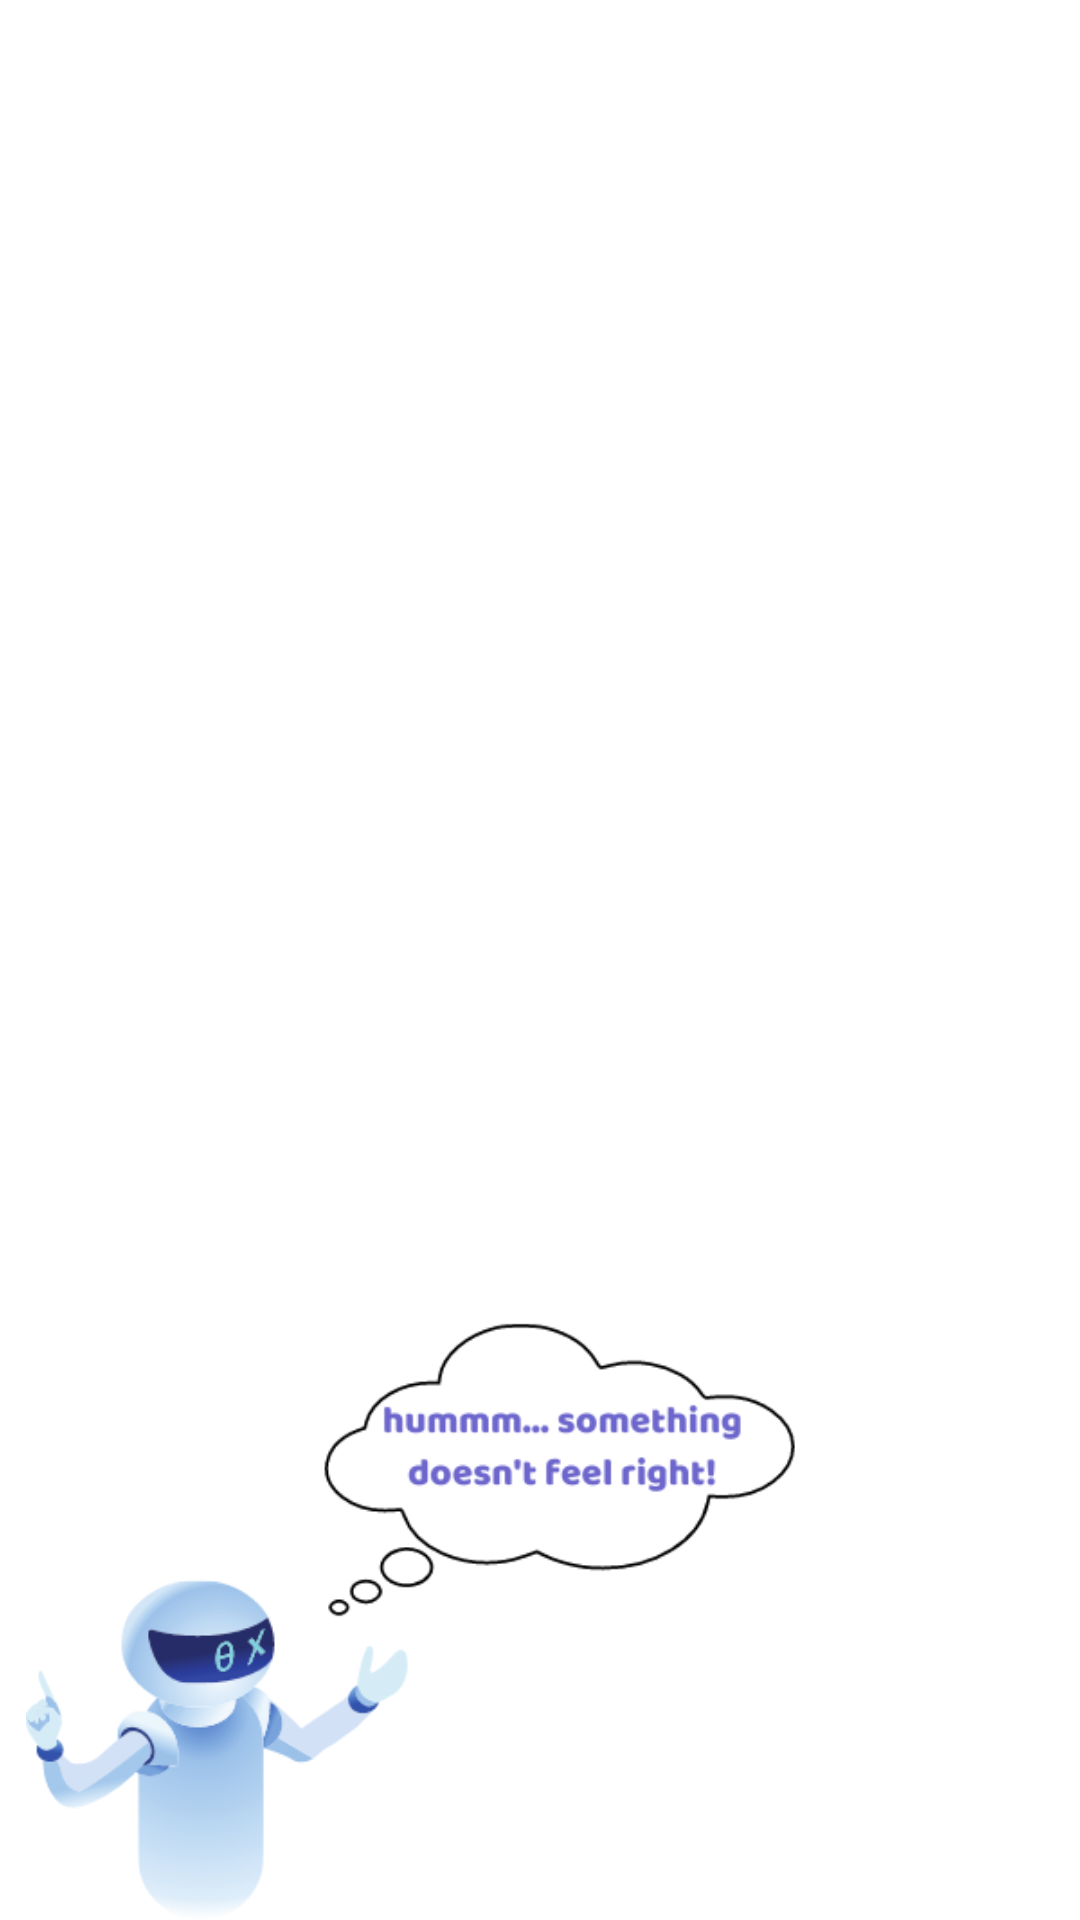

Android layout source for this screen:
<!-- AndroidManifest.xml: application theme AppTheme -->
<!-- res/layout/custom_toast.xml -->
<?xml version="1.0" encoding="utf-8"?>
<android.support.constraint.ConstraintLayout xmlns:android="http://schemas.android.com/apk/res/android"
    xmlns:app="http://schemas.android.com/apk/res-auto"
    xmlns:tools="http://schemas.android.com/tools"
    android:layout_width="match_parent"
    android:layout_height="match_parent"
    android:background="@drawable/custom_toast_background"
    android:id="@+id/toast_layout">

    <ImageView
        android:id="@+id/imageView3"
        android:layout_width="300dp"
        android:layout_height="300dp"
        app:layout_constraintBottom_toBottomOf="parent"
        app:layout_constraintEnd_toEndOf="parent"
        app:layout_constraintHorizontal_bias="0.144"
        app:layout_constraintStart_toStartOf="parent"
        app:layout_constraintTop_toTopOf="parent"
        app:layout_constraintVertical_bias="1.0"
        app:srcCompat="@drawable/humm" />

</android.support.constraint.ConstraintLayout>
<!-- resources referenced by this layout -->
<resources>
  <!-- drawable custom_toast_background (drawable) -->
  <?xml version="1.0" encoding="utf-8"?>
  <shape android:shape="rectangle" xmlns:android="http://schemas.android.com/apk/res/android">
      <solid android:color="@color/transparent"/>
      <corners android:radius="40dp"/>
      <padding android:bottom="0dp"
          android:top="0dp"
          android:left="0dp"
          android:right="0dp"/>
  
  
  
  </shape>
  <!-- drawable humm: png bitmap (drawable, 36663 bytes) -->
</resources>
